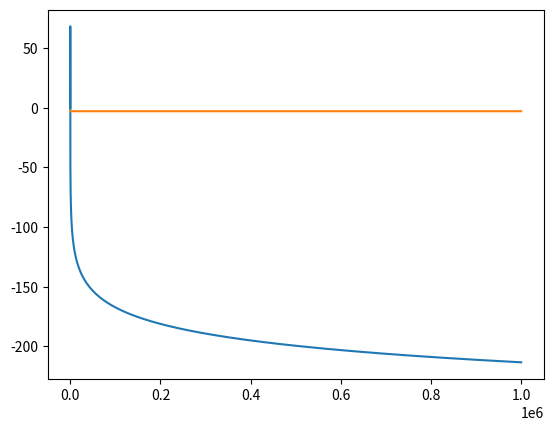

This chart was generated by the following Python code: (Note: this script raises an exception after producing the figure.)
import matplotlib.pyplot as plt
import numpy as np

L = 100e-3
C = 470.1e-6

ft = np.linspace(2, int(1e6), int(1e7))

Ht = abs(1/(1-(L*C*(2*np.pi*ft)**2)))

plt.plot(ft, 10*np.log(Ht), label=r"Teoretisk |$H(f)$|")
plt.plot(ft, np.zeros(len(ft))-3, "-", label="-3dB knekkfrekvens")
# plt.xscale("log")
# plt.show()

Hm = []
fm = []

with open("Pifilter.csv", "r") as file:
    for line in file:
        line = line.split(",")
        print(line)
        fm.append(float(line[0]))
        Hm.append(float(line[1]))        


plt.plot(fm, Hm, label=r"Målt |$H(f)$|")
plt.xscale("log")
plt.xlabel("Frekvens, [Hz]")
plt.ylabel("Amplitude, [dB]")
plt.xlim(3, 1e3)
plt.ylim(-100, 70)

plt.title("Amplituderespons av Pi-filter")
plt.legend()
plt.show()
